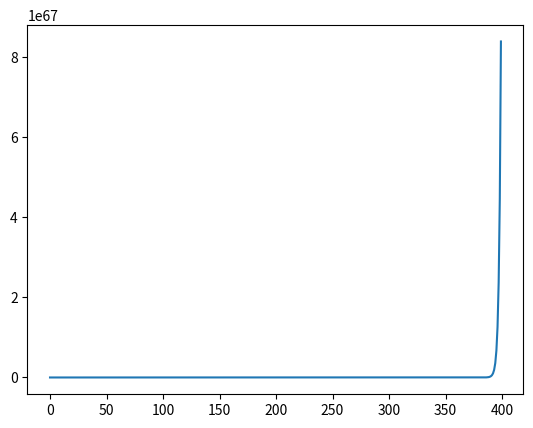

Write the Python code that produced this figure.
import math
from matplotlib import pyplot as plt

x = [i for i in range(400)]
factor = [0.5 * (1 + math.tanh((x - 200) / 200)) for x in range(400)]
y = [1.] * 400
for i in range(1, len(y)):
    y[i] = y[i - 1] * (1 + factor[i])

plt.plot(x, y)
plt.show()
